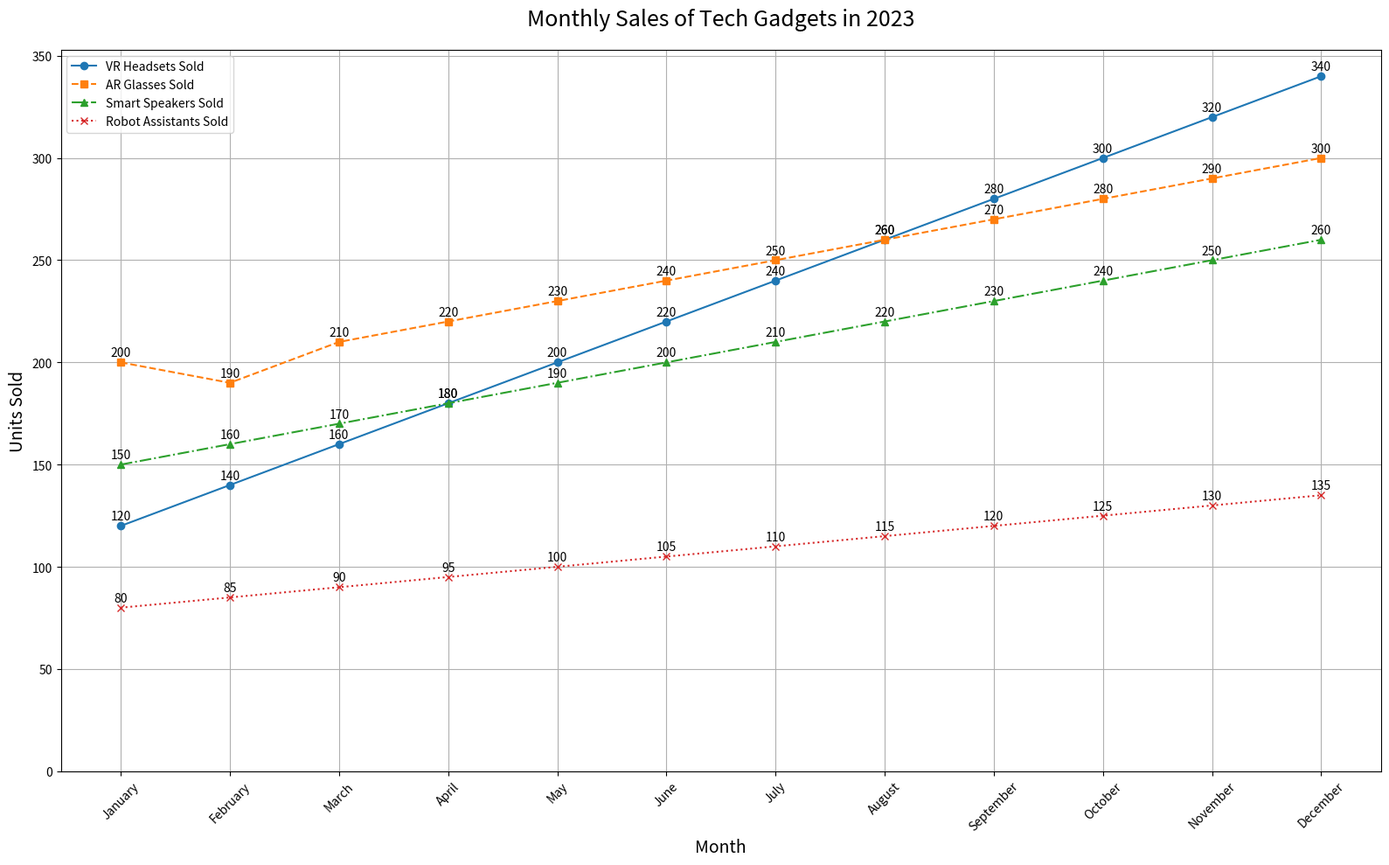

This chart was generated by the following Python code:

import matplotlib.pyplot as plt

data = [
    {'Month': 'January', 'VR Headsets Sold': 120, 'AR Glasses Sold': 200, 'Smart Speakers Sold': 150, 'Robot Assistants Sold': 80},
    {'Month': 'February', 'VR Headsets Sold': 140, 'AR Glasses Sold': 190, 'Smart Speakers Sold': 160, 'Robot Assistants Sold': 85},
    {'Month': 'March', 'VR Headsets Sold': 160, 'AR Glasses Sold': 210, 'Smart Speakers Sold': 170, 'Robot Assistants Sold': 90},
    {'Month': 'April', 'VR Headsets Sold': 180, 'AR Glasses Sold': 220, 'Smart Speakers Sold': 180, 'Robot Assistants Sold': 95},
    {'Month': 'May', 'VR Headsets Sold': 200, 'AR Glasses Sold': 230, 'Smart Speakers Sold': 190, 'Robot Assistants Sold': 100},
    {'Month': 'June', 'VR Headsets Sold': 220, 'AR Glasses Sold': 240, 'Smart Speakers Sold': 200, 'Robot Assistants Sold': 105},
    {'Month': 'July', 'VR Headsets Sold': 240, 'AR Glasses Sold': 250, 'Smart Speakers Sold': 210, 'Robot Assistants Sold': 110},
    {'Month': 'August', 'VR Headsets Sold': 260, 'AR Glasses Sold': 260, 'Smart Speakers Sold': 220, 'Robot Assistants Sold': 115},
    {'Month': 'September', 'VR Headsets Sold': 280, 'AR Glasses Sold': 270, 'Smart Speakers Sold': 230, 'Robot Assistants Sold': 120},
    {'Month': 'October', 'VR Headsets Sold': 300, 'AR Glasses Sold': 280, 'Smart Speakers Sold': 240, 'Robot Assistants Sold': 125},
    {'Month': 'November', 'VR Headsets Sold': 320, 'AR Glasses Sold': 290, 'Smart Speakers Sold': 250, 'Robot Assistants Sold': 130},
    {'Month': 'December', 'VR Headsets Sold': 340, 'AR Glasses Sold': 300, 'Smart Speakers Sold': 260, 'Robot Assistants Sold': 135}
]

months = [entry['Month'] for entry in data]
vr_headsets_sold = [entry['VR Headsets Sold'] for entry in data]
ar_glasses_sold = [entry['AR Glasses Sold'] for entry in data]
smart_speakers_sold = [entry['Smart Speakers Sold'] for entry in data]
robot_assistants_sold = [entry['Robot Assistants Sold'] for entry in data]

plt.figure(figsize=(16, 10))

plt.plot(months, vr_headsets_sold, label='VR Headsets Sold', color='#1f77b4', linestyle='-', marker='o')
plt.plot(months, ar_glasses_sold, label='AR Glasses Sold', color='#ff7f0e', linestyle='--', marker='s')
plt.plot(months, smart_speakers_sold, label='Smart Speakers Sold', color='#2ca02c', linestyle='-.', marker='^')
plt.plot(months, robot_assistants_sold, label='Robot Assistants Sold', color='#d62728', linestyle=':', marker='x')

plt.title('Monthly Sales of Tech Gadgets in 2023', fontsize=18, pad=20)
plt.xlabel('Month', fontsize=14)
plt.ylabel('Units Sold', fontsize=14)

plt.legend(loc='upper left')
plt.grid(True)

plt.xticks(rotation=45)
plt.yticks(range(0, 400, 50))

# Adding annotations
for i, txt in enumerate(vr_headsets_sold):
    plt.annotate(txt, (months[i], vr_headsets_sold[i]), textcoords="offset points", xytext=(0,5), ha='center')
for i, txt in enumerate(ar_glasses_sold):
    plt.annotate(txt, (months[i], ar_glasses_sold[i]), textcoords="offset points", xytext=(0,5), ha='center')
for i, txt in enumerate(smart_speakers_sold):
    plt.annotate(txt, (months[i], smart_speakers_sold[i]), textcoords="offset points", xytext=(0,5), ha='center')
for i, txt in enumerate(robot_assistants_sold):
    plt.annotate(txt, (months[i], robot_assistants_sold[i]), textcoords="offset points", xytext=(0,5), ha='center')

plt.tight_layout()
plt.show()
